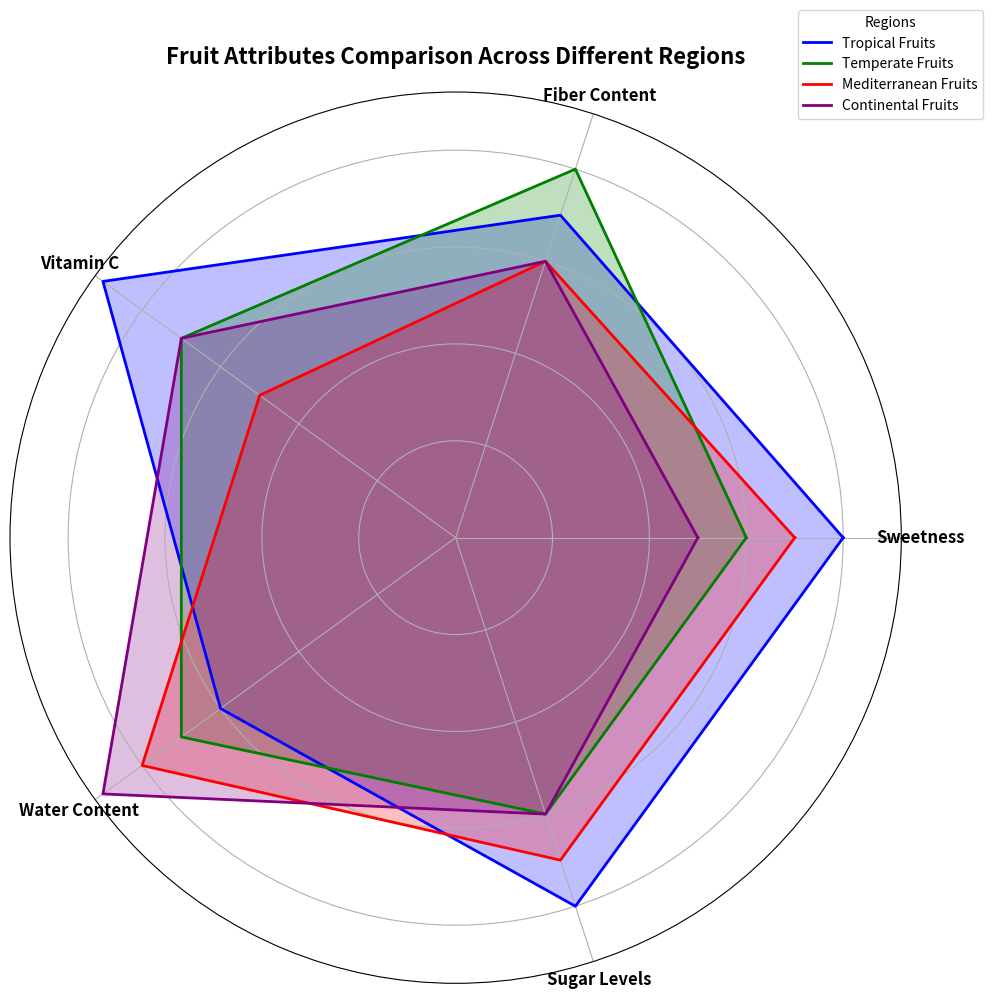

Source code (Python):
import matplotlib.pyplot as plt
import numpy as np

# Backstory: The chart represents a comparison of various attributes among the favorite fruits of different regions.
# The goal is to see how different fruits stack up in terms of sweetness, fiber content, vitamin C, water content, and sugar levels.

# Categories representing different attributes of fruits
categories = ['Sweetness', 'Fiber Content', 'Vitamin C', 'Water Content', 'Sugar Levels']

# Data for fruits in different regions
tropical_scores = [8, 7, 9, 6, 8]
temperate_scores = [6, 8, 7, 7, 6]
mediterranean_scores = [7, 6, 5, 8, 7]
continental_scores = [5, 6, 7, 9, 6]

# Append the first score to the end to close the radar chart
tropical_scores += tropical_scores[:1]
temperate_scores += temperate_scores[:1]
mediterranean_scores += mediterranean_scores[:1]
continental_scores += continental_scores[:1]

# Calculate the angles for each category
num_categories = len(categories)
angles = np.linspace(0, 2 * np.pi, num_categories, endpoint=False).tolist()
angles += angles[:1]  # Ensure the plot closes by repeating the first angle

# Create radar chart
fig, ax = plt.subplots(figsize=(10, 10), subplot_kw=dict(polar=True))

# Define colors for each region
colors = ['blue', 'green', 'red', 'purple']

# Plot each region's data on the radar chart
ax.plot(angles, tropical_scores, color=colors[0], linewidth=2, linestyle='solid', label='Tropical Fruits')
ax.fill(angles, tropical_scores, color=colors[0], alpha=0.25)

ax.plot(angles, temperate_scores, color=colors[1], linewidth=2, linestyle='solid', label='Temperate Fruits')
ax.fill(angles, temperate_scores, color=colors[1], alpha=0.25)

ax.plot(angles, mediterranean_scores, color=colors[2], linewidth=2, linestyle='solid', label='Mediterranean Fruits')
ax.fill(angles, mediterranean_scores, color=colors[2], alpha=0.25)

ax.plot(angles, continental_scores, color=colors[3], linewidth=2, linestyle='solid', label='Continental Fruits')
ax.fill(angles, continental_scores, color=colors[3], alpha=0.25)

# Add category labels to each spoke
ax.set_xticks(angles[:-1])
ax.set_xticklabels(categories, fontsize=12, fontweight='bold', ha='center')

# Add y-tick labels
ax.set_yticklabels([])

# Title and legend with appropriate padding and alignment
plt.title("Fruit Attributes Comparison Across Different Regions", fontsize=16, fontweight='bold', pad=20)
plt.legend(loc='upper right', bbox_to_anchor=(1.1, 1.1), fontsize=10, title='Regions')

# Adjust layout to prevent overlap
plt.tight_layout()

# Display the plot
plt.show()
